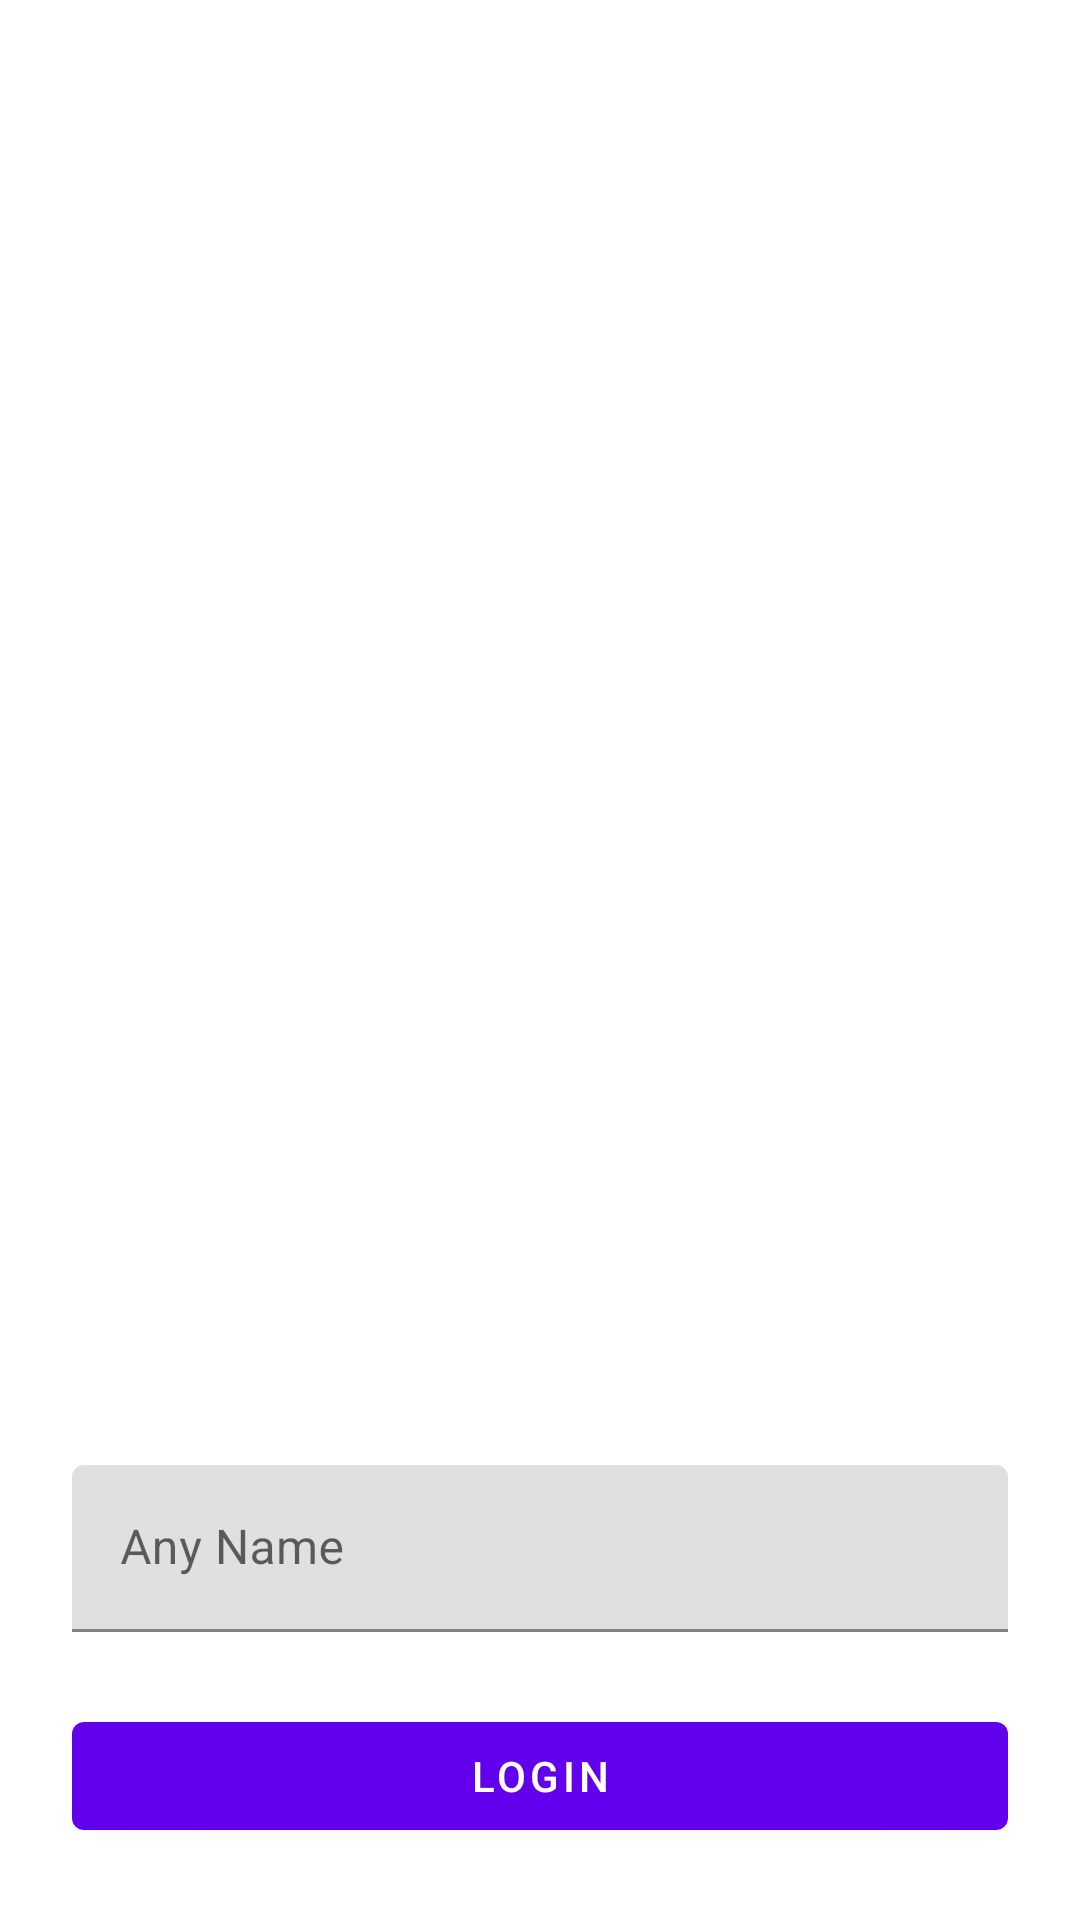

Produce the Android XML layout that renders to this screen, including the resource entries it uses.
<!-- AndroidManifest.xml: application theme Theme.HiltReloadableModule -->
<!-- res/layout/activity_login.xml -->
<?xml version="1.0" encoding="utf-8"?>
<androidx.constraintlayout.widget.ConstraintLayout xmlns:android="http://schemas.android.com/apk/res/android"
    xmlns:app="http://schemas.android.com/apk/res-auto"
    android:layout_width="match_parent"
    android:layout_height="match_parent">

    <com.google.android.material.textfield.TextInputLayout
        android:id="@+id/name_input"
        android:layout_width="0dp"
        android:layout_height="wrap_content"
        android:layout_marginStart="@dimen/default_margin"
        android:layout_marginEnd="@dimen/default_margin"
        android:layout_marginBottom="@dimen/default_margin"
        app:layout_constraintBottom_toTopOf="@id/login_cta"
        app:layout_constraintEnd_toEndOf="parent"
        app:layout_constraintStart_toStartOf="parent">

        <com.google.android.material.textfield.TextInputEditText
            android:id="@+id/name_edit_text"
            android:layout_width="match_parent"
            android:layout_height="wrap_content"
            android:hint="@string/any_name" />
    </com.google.android.material.textfield.TextInputLayout>

    <com.google.android.material.button.MaterialButton
        android:id="@+id/login_cta"
        android:layout_width="0dp"
        android:layout_height="wrap_content"
        android:layout_marginStart="@dimen/default_margin"
        android:layout_marginEnd="@dimen/default_margin"
        android:minHeight="@dimen/min_button_height"
        android:layout_marginBottom="@dimen/default_margin"
        android:text="@string/login"
        app:layout_constraintBottom_toBottomOf="parent"
        app:layout_constraintEnd_toEndOf="parent"
        app:layout_constraintStart_toStartOf="parent" />

</androidx.constraintlayout.widget.ConstraintLayout>
<!-- resources referenced by this layout -->
<resources>
  <dimen name="default_margin">24dp</dimen>
  <dimen name="min_button_height">48dp</dimen>
  <string name="any_name">Any Name</string>
  <string name="login">login</string>
  <style name="Theme.HiltReloadableModule" parent="Theme.MaterialComponents.DayNight.DarkActionBar">
          
          <item name="colorPrimary">@color/purple_500</item>
          <item name="colorPrimaryVariant">@color/purple_700</item>
          <item name="colorOnPrimary">@color/white</item>
          
          <item name="colorSecondary">@color/teal_200</item>
          <item name="colorSecondaryVariant">@color/teal_700</item>
          <item name="colorOnSecondary">@color/black</item>
          
          <item name="android:statusBarColor" tools:targetApi="l">?attr/colorPrimaryVariant</item>
          
      </style>
  <!-- not gathered from this repository: default colours our renderer supplied (Android Studio template values) -->
  <color name="purple_500">#FF6200EE</color>
  <color name="purple_700">#FF3700B3</color>
  <color name="teal_200">#FF03DAC5</color>
  <color name="teal_700">#FF018786</color>
  <color name="black">#FF000000</color>
  <color name="white">#FFFFFFFF</color>
</resources>
